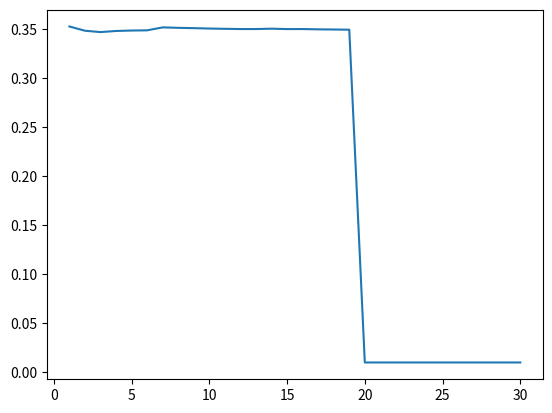

This chart was generated by the following Python code:
import numpy as np
import math
import matplotlib.pyplot as plt
import random
from scipy.stats import binom
from scipy.optimize import brute

def likelihood(a, ms, xs, N):
    theta = np.arcsin(np.sqrt(a))
    likelihood = []
    prob = 1
    for i in range(len(ms)):
        h_k = xs[i]
        prob *= (((np.sin((2*ms[i]+1)*theta))**2)**h_k)*(((np.cos((2*ms[i]+1)*theta))**2)**(N-h_k))
    return prob

def neg_log_likelihood(a,ms,xs,N):
    # a is a numpy array when called from brute, so extract scalar
    a_val = a[0] if isinstance(a, (list, np.ndarray)) else a
    # Check domain to avoid invalid arcsin
    if a_val <= 0 or a_val >= 1:
        return np.inf
    try:
        prob = likelihood(a_val,ms,xs,N)
        if prob <= 0:
            return np.inf
        return -np.log(prob)
    except:
        return np.inf  # catch rare numerical issues
    
 #Define the brute-force search range
search_range = (slice(0.01, 0.99, 0.001),)


def optimize_likelihood(a,ms,xs,N):
    ms_cumulative = []
    xs_cumulative = []
    probs = []
    for m,x in zip(ms,xs):
        ms_cumulative.append(m)
        xs_cumulative.append(x)
        #Perform brute-force minimization
        mle_result = brute(neg_log_likelihood,search_range,args=(ms_cumulative,xs_cumulative, N),full_output=True)
        probs.append(float(np.ravel(mle_result[0])[0]))
    return probs



def queries_inc(ms):
    sum = 0
    queries = []
    for i in range(len(ms)):
        sum += (1+2*(i+1))*100
        queries.append(sum)
    return queries


# Perform binomial sampling on the analytical probability
def binomial_sampling(m, a, N):
    #probabilities_analytical = []
    theta = np.arcsin(np.sqrt(a))

    # Get the theoretical probability from the formula
    prob_analytical = np.sin((2 * m + 1) * theta) ** 2
    # probabilities_analytical.append(prob_analytical)

    # Apply binomial sampling (simulate 100 shots)
    binomial_sample = binom.rvs(n=N, p=prob_analytical)

    return binomial_sample

def xs_calc(ms,a,N):
    xs = []
    for m in ms:
        xs.append(binomial_sampling(m,a,N))
    return xs


a = 0.35
ms = range(1,31)
#ms = [1,2]
#xs = [1,0]
N = 100
xs = xs_calc(ms,a,N)

print('probs = ', optimize_likelihood(a,ms,xs,N))

#print('binomial: = ', binomial_sampling(ms[8],a,N))

#print('xs = ', xs_calc(ms,a,N))

#print('MLE = ', MLE(a,ms,xs,N))

#probabilities_binomial = binomial_sampling(ms, a,N)
#plt.plot(ms, probabilities_binomial)
#print('cumulative = ', queries_inc(ms))
#print('MLE = ', MLE(a,ms,xs))
#plt.plot(ms, likelihood(a,ms,xs,N))
plt.plot(ms, optimize_likelihood(a,ms,xs,N))
#plt.plot(ms, MLE(a,ms,xs,N))
plt.show()
